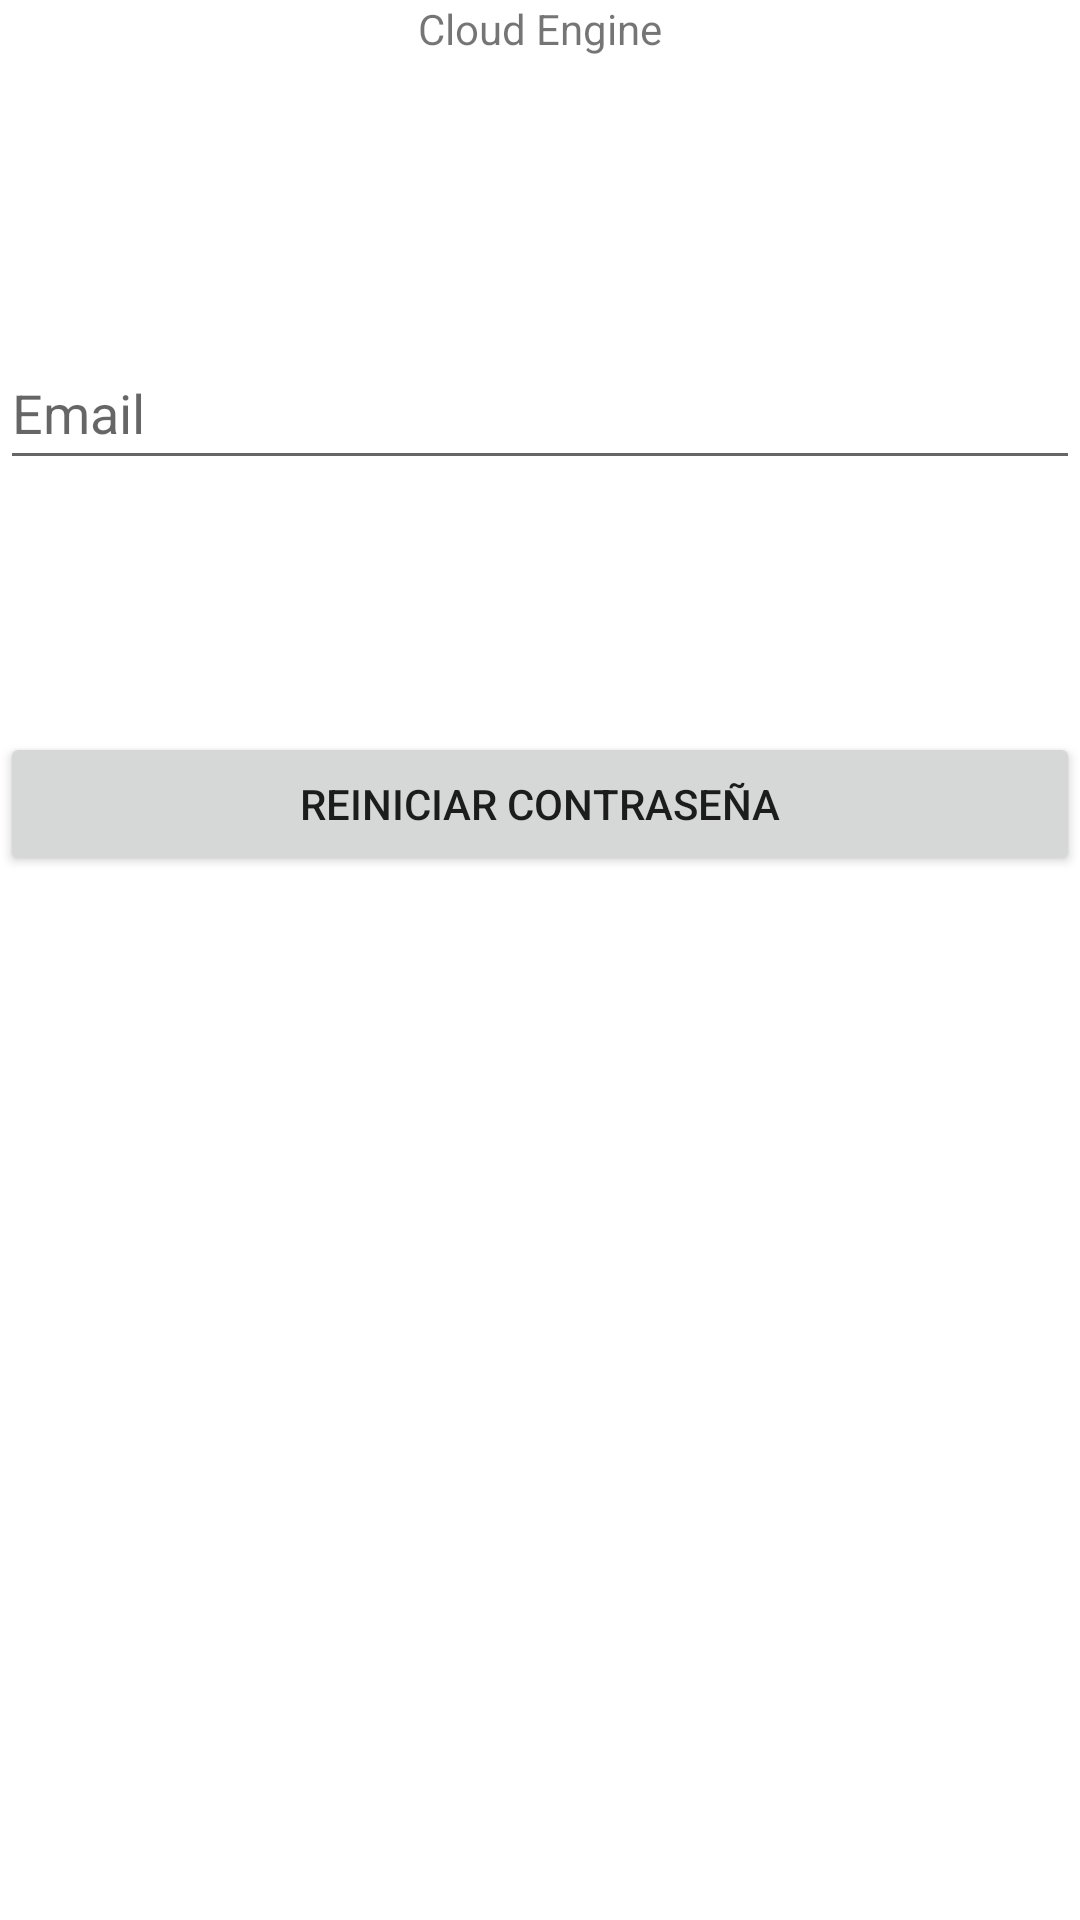

Android layout source for this screen:
<!-- AndroidManifest.xml: application theme Theme.CloudEngine -->
<!-- res/layout/activity_forgot_password.xml -->
<?xml version="1.0" encoding="utf-8"?>
<androidx.constraintlayout.widget.ConstraintLayout xmlns:android="http://schemas.android.com/apk/res/android"
    xmlns:app="http://schemas.android.com/apk/res-auto"
    xmlns:tools="http://schemas.android.com/tools"
    android:layout_width="match_parent"
    android:layout_height="match_parent"
    android:paddingLeft="@dimen/activity_horizontal_margin"
    android:paddingTop="@dimen/activity_vertical_margin"
    android:paddingRight="@dimen/activity_horizontal_margin"
    android:paddingBottom="@dimen/activity_vertical_margin"
    tools:context=".ForgotPassword">

    <TextView
        android:id="@+id/textView"
        android:layout_width="wrap_content"
        android:layout_height="wrap_content"
        android:text="@string/app_name"
        app:layout_constraintEnd_toEndOf="parent"
        app:layout_constraintStart_toStartOf="parent"
        app:layout_constraintTop_toTopOf="parent" />

    <EditText
        android:id="@+id/email"
        android:layout_width="0dp"
        android:layout_height="wrap_content"
        android:layout_marginTop="112dp"
        android:autofillHints="@string/prompt_email"
        android:hint="@string/prompt_email"
        android:inputType="textEmailAddress"
        android:minHeight="48dp"
        android:selectAllOnFocus="true"
        app:layout_constraintEnd_toEndOf="parent"
        app:layout_constraintStart_toStartOf="parent"
        app:layout_constraintTop_toTopOf="parent" />

    <Button
        android:id="@+id/resetPassword"
        android:layout_width="0dp"
        android:layout_height="wrap_content"
        android:layout_marginTop="84dp"
        android:text="Reiniciar contraseña"
        app:layout_constraintEnd_toEndOf="parent"
        app:layout_constraintStart_toStartOf="parent"
        app:layout_constraintTop_toBottomOf="@+id/email" />

    <ProgressBar
        android:id="@+id/progressbar"
        android:layout_width="wrap_content"
        android:layout_height="wrap_content"
        android:layout_gravity="center"
        android:layout_marginTop="64dp"
        android:layout_marginBottom="64dp"
        android:visibility="gone"
        app:layout_constraintBottom_toBottomOf="parent"
        app:layout_constraintEnd_toEndOf="@+id/email"
        app:layout_constraintStart_toStartOf="@+id/email"
        app:layout_constraintTop_toTopOf="parent"
        app:layout_constraintVertical_bias="0.3" />
</androidx.constraintlayout.widget.ConstraintLayout>
<!-- resources referenced by this layout -->
<resources>
  <string name="app_name">Cloud Engine</string>
  <string name="prompt_email">Email</string>
  <style name="Theme.CloudEngine" parent="Theme.MaterialComponents.DayNight.DarkActionBar">
          
          <item name="colorPrimary">@color/purple_500</item>
          <item name="colorPrimaryVariant">@color/purple_700</item>
          <item name="colorOnPrimary">@color/white</item>
          
          <item name="colorSecondary">@color/teal_200</item>
          <item name="colorSecondaryVariant">@color/teal_700</item>
          <item name="colorOnSecondary">@color/black</item>
          
          <item name="android:statusBarColor" tools:targetApi="l">?attr/colorPrimaryVariant</item>
          
      </style>
  <!-- not gathered from this repository: default colours our renderer supplied (Android Studio template values) -->
  <color name="purple_500">#FF6200EE</color>
  <color name="purple_700">#FF3700B3</color>
  <color name="teal_200">#FF03DAC5</color>
  <color name="teal_700">#FF018786</color>
  <color name="black">#FF000000</color>
  <color name="white">#FFFFFFFF</color>
</resources>
